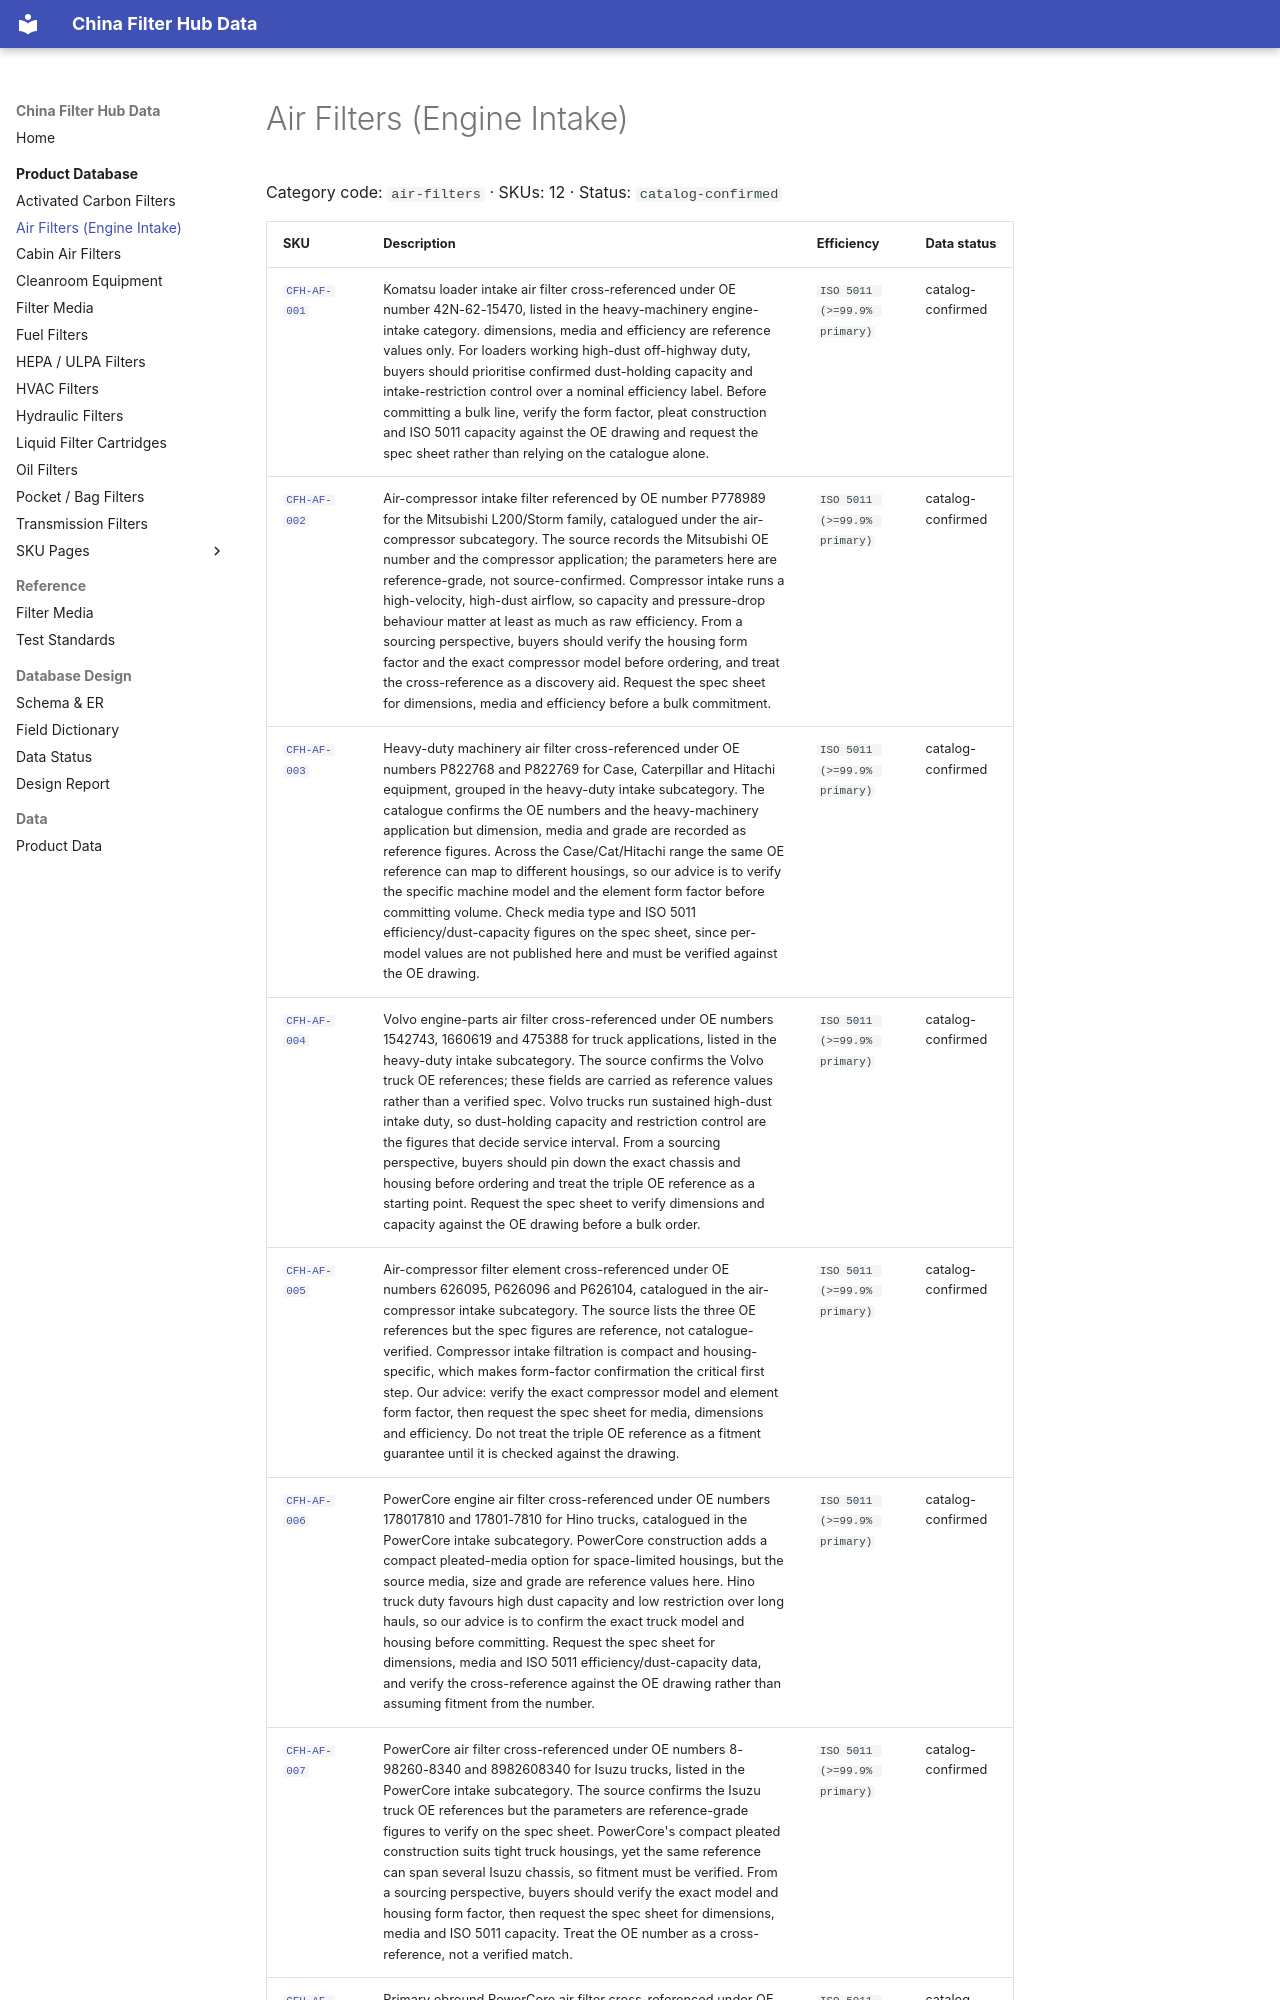

repository: martinxionbiotech-max/data.filterhub · page: products/air-filters/index.html · generator: mkdocs

# Air Filters (Engine Intake)

<!-- AUTO-GENERATED: edit the dataset (data/products.json), then rerun scripts/build-product-pages.py. Do not hand-edit values. -->

Category code: `air-filters` · SKUs: 12 · Status: `catalog-confirmed`
